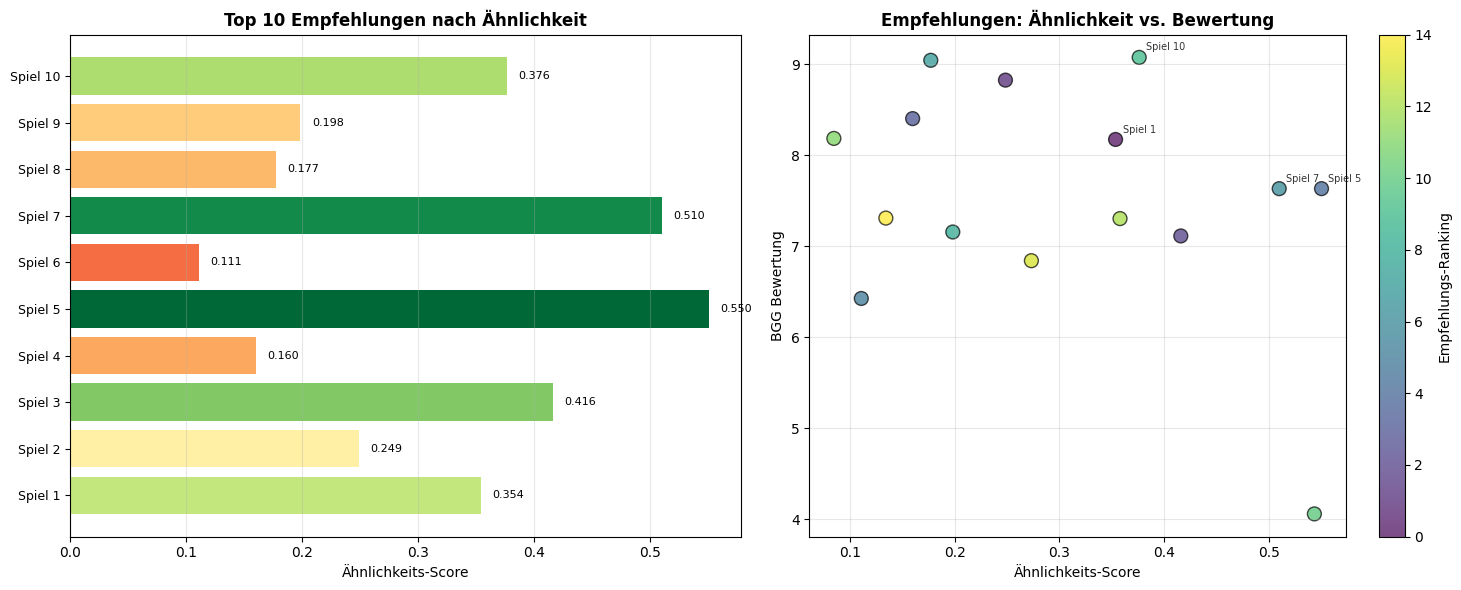
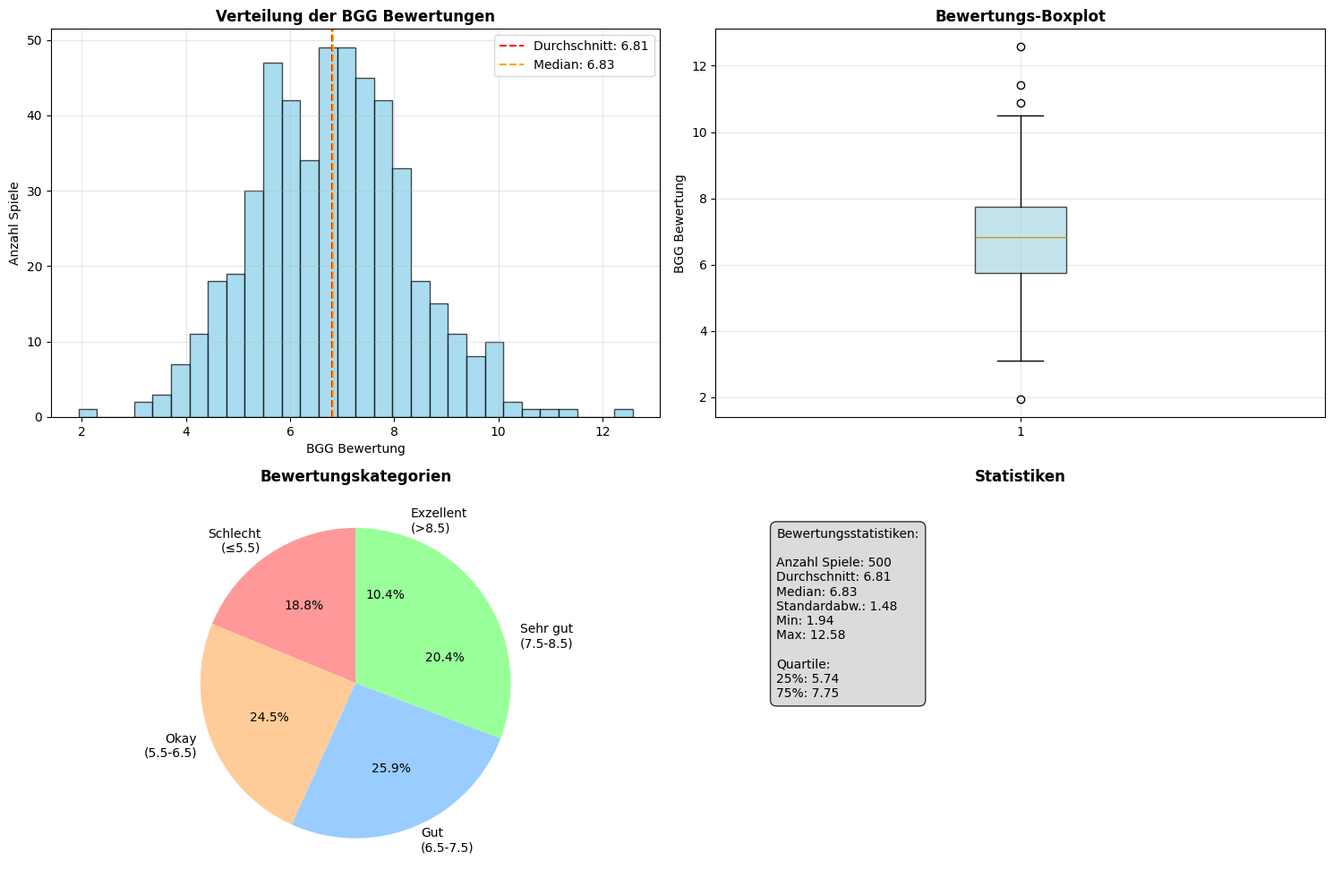
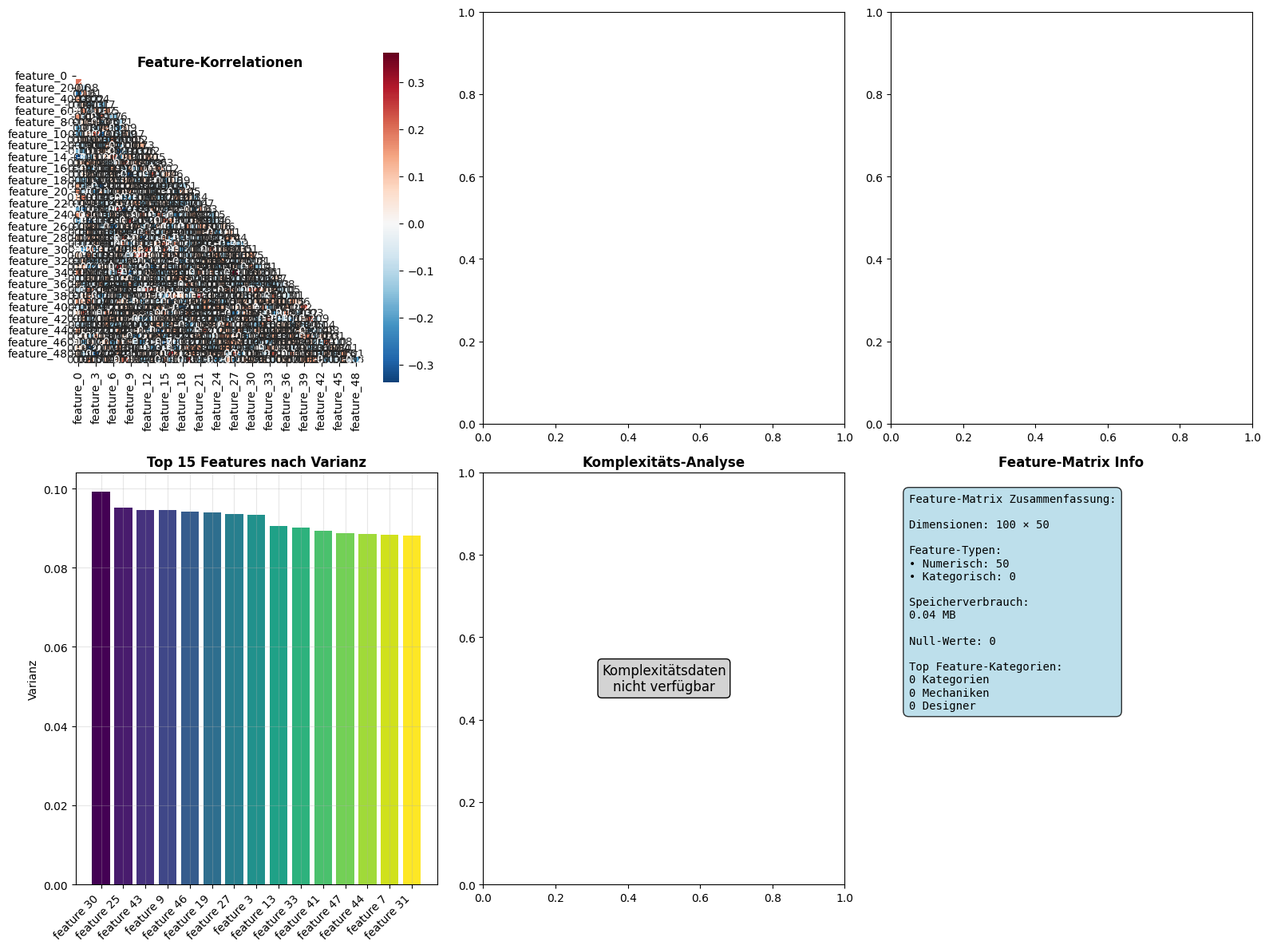

Here is the Python script that generated these plots, in order:
"""
BGG Recommendation Visualizer

Visualisiert Empfehlungsergebnisse, Bewertungsverteilungen und Feature-Analysen
für das BGG ML-Empfehlungssystem.
"""

import matplotlib.pyplot as plt
import seaborn as sns
import pandas as pd
import numpy as np
from matplotlib.patches import Rectangle
import warnings
warnings.filterwarnings('ignore')

# Deutsche Schriftarten und Stil
plt.rcParams['font.family'] = ['DejaVu Sans', 'Arial', 'sans-serif']
plt.rcParams['font.size'] = 10
plt.rcParams['axes.unicode_minus'] = False

class BGGVisualizer:
    def __init__(self):
        """Initialisiert den BGG Visualizer"""
        self.style_setup()
    
    def style_setup(self):
        """Konfiguriert den visuellen Stil"""
        plt.style.use('default')
        sns.set_palette("husl")
        
    def plot_recommendation_similarity(self, recommendations_df, user_games=None, save_path=None, show_gui=True):
        """
        Erstellt ein Ähnlichkeitsdiagramm der Empfehlungen
        
        Args:
            recommendations_df: DataFrame mit Empfehlungen und Similarity-Scores
            user_games: Liste der Nutzerspiele (optional)
            save_path: Pfad zum Speichern der Grafik (optional)
        """
        if recommendations_df.empty:
            print("⚠️ Keine Empfehlungen zum Visualisieren vorhanden.")
            return
        
        fig, (ax1, ax2) = plt.subplots(1, 2, figsize=(15, 6))
        
        # 1. Horizontales Balkendiagramm der Ähnlichkeits-Scores
        game_names = recommendations_df['name'].head(10)  # Top 10
        similarity_scores = recommendations_df['similarity_score'].head(10)
        
        # Farben basierend auf Ähnlichkeit
        colors = plt.cm.RdYlGn(similarity_scores / similarity_scores.max())
        
        bars = ax1.barh(range(len(game_names)), similarity_scores, color=colors)
        ax1.set_yticks(range(len(game_names)))
        ax1.set_yticklabels([name[:30] + '...' if len(name) > 30 else name 
                            for name in game_names], fontsize=9)
        ax1.set_xlabel('Ähnlichkeits-Score')
        ax1.set_title('Top 10 Empfehlungen nach Ähnlichkeit', fontweight='bold')
        ax1.grid(axis='x', alpha=0.3)
        
        # Werte auf Balken anzeigen
        for i, (bar, score) in enumerate(zip(bars, similarity_scores)):
            ax1.text(score + 0.01, i, f'{score:.3f}', 
                    va='center', ha='left', fontsize=8)
        
        # 2. Scatter Plot: Bewertung vs. Ähnlichkeit
        if 'rating' in recommendations_df.columns:
            ratings = recommendations_df['rating'].head(15)
            similarities = recommendations_df['similarity_score'].head(15)
            
            scatter = ax2.scatter(similarities, ratings, 
                                c=range(len(similarities)), 
                                cmap='viridis', s=100, alpha=0.7, 
                                edgecolors='black', linewidth=1)
            
            # Beste Empfehlungen hervorheben (hohe Ähnlichkeit + hohe Bewertung)
            for i, (sim, rat, name) in enumerate(zip(similarities, ratings, 
                                                   recommendations_df['name'].head(15))):
                if sim > similarities.mean() and rat > ratings.mean():
                    ax2.annotate(name[:20], (sim, rat), 
                               xytext=(5, 5), textcoords='offset points',
                               fontsize=7, alpha=0.8)
            
            ax2.set_xlabel('Ähnlichkeits-Score')
            ax2.set_ylabel('BGG Bewertung')
            ax2.set_title('Empfehlungen: Ähnlichkeit vs. Bewertung', fontweight='bold')
            ax2.grid(True, alpha=0.3)
            
            # Colorbar für Ranking
            cbar = plt.colorbar(scatter, ax=ax2)
            cbar.set_label('Empfehlungs-Ranking')
        
        plt.tight_layout()
        
        if save_path:
            plt.savefig(save_path, dpi=300, bbox_inches='tight')
            print(f"📊 Ähnlichkeitsdiagramm gespeichert: {save_path}")
        
        if show_gui:
            try:
                plt.show(block=False)  # Non-blocking show
                plt.pause(0.1)  # Kurze Pause für Rendering
            except:
                print("⚠️ GUI-Anzeige nicht verfügbar - Plot nur als Datei gespeichert")
        
        plt.close()  # Schließe Figure um Speicher freizugeben
    
    def plot_rating_distribution(self, games_data, user_collection=None, save_path=None, show_gui=True):
        """
        Visualisiert die Bewertungsverteilung der Spiele
        
        Args:
            games_data: Liste oder DataFrame mit Spieledaten (muss 'rating' enthalten)
            user_collection: Nutzerspiele für Vergleich (optional)
            save_path: Pfad zum Speichern der Grafik (optional)
        """
        if isinstance(games_data, list):
            ratings = [game.get('rating', 0) for game in games_data 
                      if game.get('rating') is not None and game.get('rating', 0) > 0]
        else:
            ratings = games_data['rating'].dropna()
            ratings = [r for r in ratings if r is not None and r > 0]
        
        if len(ratings) == 0:
            print("⚠️ Keine Bewertungsdaten zum Visualisieren vorhanden.")
            return
        
        fig, ((ax1, ax2), (ax3, ax4)) = plt.subplots(2, 2, figsize=(15, 10))
        
        # 1. Histogramm der Bewertungsverteilung
        ax1.hist(ratings, bins=30, alpha=0.7, color='skyblue', edgecolor='black')
        ax1.axvline(np.mean(ratings), color='red', linestyle='--', 
                   label=f'Durchschnitt: {np.mean(ratings):.2f}')
        ax1.axvline(np.median(ratings), color='orange', linestyle='--', 
                   label=f'Median: {np.median(ratings):.2f}')
        ax1.set_xlabel('BGG Bewertung')
        ax1.set_ylabel('Anzahl Spiele')
        ax1.set_title('Verteilung der BGG Bewertungen', fontweight='bold')
        ax1.legend()
        ax1.grid(True, alpha=0.3)
        
        # 2. Box Plot
        ax2.boxplot(ratings, vert=True, patch_artist=True,
                   boxprops=dict(facecolor='lightblue', alpha=0.7))
        ax2.set_ylabel('BGG Bewertung')
        ax2.set_title('Bewertungs-Boxplot', fontweight='bold')
        ax2.grid(True, alpha=0.3)
        
        # 3. Bewertungskategorien
        rating_categories = pd.cut(ratings, 
                                 bins=[0, 5.5, 6.5, 7.5, 8.5, 10], 
                                 labels=['Schlecht\n(≤5.5)', 'Okay\n(5.5-6.5)', 
                                        'Gut\n(6.5-7.5)', 'Sehr gut\n(7.5-8.5)', 
                                        'Exzellent\n(>8.5)'])
        
        category_counts = rating_categories.value_counts()
        colors = ['#ff9999', '#ffcc99', '#99ccff', '#99ff99', '#99ff99']
        
        wedges, texts, autotexts = ax3.pie(category_counts.values, 
                                          labels=category_counts.index,
                                          colors=colors, autopct='%1.1f%%',
                                          startangle=90)
        ax3.set_title('Bewertungskategorien', fontweight='bold')
        
        # 4. Vergleich mit Nutzersammlung (falls vorhanden)
        if user_collection:
            if isinstance(user_collection, list):
                user_ratings = [game.get('rating', 0) for game in user_collection 
                              if game.get('rating') is not None and game.get('rating', 0) > 0]
            else:
                user_ratings = user_collection['rating'].dropna()
                user_ratings = [r for r in user_ratings if r is not None and r > 0]
            
            if len(user_ratings) > 0:
                ax4.hist([ratings, user_ratings], bins=20, alpha=0.7, 
                        label=['Alle Spiele', 'Nutzersammlung'],
                        color=['lightblue', 'lightcoral'])
                ax4.set_xlabel('BGG Bewertung')
                ax4.set_ylabel('Anzahl Spiele')
                ax4.set_title('Bewertungsvergleich: Alle vs. Nutzer', fontweight='bold')
                ax4.legend()
                ax4.grid(True, alpha=0.3)
            else:
                ax4.text(0.5, 0.5, 'Keine Nutzerbewertungen\nverfügbar', 
                        ha='center', va='center', transform=ax4.transAxes,
                        fontsize=12, bbox=dict(boxstyle="round,pad=0.3", 
                                             facecolor="lightgray"))
                ax4.set_title('Nutzersammlung', fontweight='bold')
        else:
            # Statistiken anzeigen
            stats_text = f"""Bewertungsstatistiken:
            
Anzahl Spiele: {len(ratings)}
Durchschnitt: {np.mean(ratings):.2f}
Median: {np.median(ratings):.2f}
Standardabw.: {np.std(ratings):.2f}
Min: {np.min(ratings):.2f}
Max: {np.max(ratings):.2f}

Quartile:
25%: {np.percentile(ratings, 25):.2f}
75%: {np.percentile(ratings, 75):.2f}"""
            
            ax4.text(0.1, 0.9, stats_text, transform=ax4.transAxes, 
                    fontsize=10, verticalalignment='top',
                    bbox=dict(boxstyle="round,pad=0.5", facecolor="lightgray", alpha=0.8))
            ax4.set_title('Statistiken', fontweight='bold')
            ax4.axis('off')
        
        plt.tight_layout()
        
        if save_path:
            plt.savefig(save_path, dpi=300, bbox_inches='tight')
            print(f"📊 Bewertungsverteilung gespeichert: {save_path}")
        
        if show_gui:
            try:
                plt.show(block=False)
                plt.pause(0.1)
            except:
                print("⚠️ GUI-Anzeige nicht verfügbar - Plot nur als Datei gespeichert")
        
        plt.close()
    
    def plot_feature_analysis(self, feature_matrix, feature_names, games_data=None, save_path=None, show_gui=True):
        """
        Erstellt Feature-Analyse-Plots
        
        Args:
            feature_matrix: NumPy Array oder DataFrame mit Features
            feature_names: Liste der Feature-Namen
            games_data: Spieledaten für zusätzliche Analysen (optional)
            save_path: Pfad zum Speichern der Grafik (optional)
        """
        if isinstance(feature_matrix, pd.DataFrame):
            df = feature_matrix
        else:
            df = pd.DataFrame(feature_matrix, columns=feature_names)
        
        fig = plt.figure(figsize=(16, 12))
        
        # 1. Feature-Korrelationsmatrix (nur numerische Features)
        numeric_cols = df.select_dtypes(include=[np.number]).columns
        if len(numeric_cols) > 1:
            ax1 = plt.subplot(2, 3, 1)
            corr_matrix = df[numeric_cols].corr()
            
            # Nur die wichtigsten Korrelationen anzeigen
            mask = np.triu(np.ones_like(corr_matrix, dtype=bool))
            sns.heatmap(corr_matrix, mask=mask, annot=True, cmap='RdBu_r', 
                       center=0, square=True, fmt='.2f', cbar_kws={'shrink': 0.8})
            ax1.set_title('Feature-Korrelationen', fontweight='bold')
        
        # 2. Top Feature-Häufigkeiten (für kategorische Features)
        ax2 = plt.subplot(2, 3, 2)
        
        # Identifiziere One-Hot-Encoded Features
        categorical_features = [col for col in df.columns if df[col].dtype == 'uint8' or 
                              (df[col].nunique() == 2 and set(df[col].unique()).issubset({0, 1}))]
        
        if categorical_features:
            # Top 15 aktivste Features
            feature_sums = df[categorical_features].sum().sort_values(ascending=False).head(15)
            
            bars = ax2.barh(range(len(feature_sums)), feature_sums.values)
            ax2.set_yticks(range(len(feature_sums)))
            ax2.set_yticklabels([name.replace('_', ' ').title()[:25] + '...' 
                               if len(name) > 25 else name.replace('_', ' ').title() 
                               for name in feature_sums.index], fontsize=8)
            ax2.set_xlabel('Anzahl Spiele')
            ax2.set_title('Top 15 Feature-Häufigkeiten', fontweight='bold')
            
            # Werte anzeigen
            for i, v in enumerate(feature_sums.values):
                ax2.text(v + 0.5, i, str(int(v)), va='center', fontsize=8)
        
        # 3. Numerische Feature-Verteilungen
        ax3 = plt.subplot(2, 3, 3)
        
        # Wichtige numerische Features
        key_numeric = [col for col in numeric_cols if any(keyword in col.lower() 
                      for keyword in ['rating', 'complexity', 'players', 'time', 'year'])]
        
        if key_numeric:
            # Normalisierte Box Plots
            normalized_data = []
            labels = []
            
            for col in key_numeric[:5]:  # Top 5
                if df[col].std() > 0:  # Nur Features mit Varianz
                    normalized_values = (df[col] - df[col].mean()) / df[col].std()
                    normalized_data.append(normalized_values)
                    labels.append(col.replace('_', ' ').title())
            
            if normalized_data:
                ax3.boxplot(normalized_data, labels=labels)
                ax3.set_ylabel('Normalisierte Werte (Z-Score)')
                ax3.set_title('Numerische Feature-Verteilungen', fontweight='bold')
                ax3.tick_params(axis='x', rotation=45)
                ax3.grid(True, alpha=0.3)
        
        # 4. Feature-Wichtigkeit (basierend auf Varianz)
        ax4 = plt.subplot(2, 3, 4)
        
        feature_variance = df.var().sort_values(ascending=False).head(15)
        
        colors = plt.cm.viridis(np.linspace(0, 1, len(feature_variance)))
        bars = ax4.bar(range(len(feature_variance)), feature_variance.values, color=colors)
        ax4.set_xticks(range(len(feature_variance)))
        ax4.set_xticklabels([name.replace('_', ' ')[:10] + '...' 
                           if len(name) > 10 else name.replace('_', ' ') 
                           for name in feature_variance.index], rotation=45, ha='right')
        ax4.set_ylabel('Varianz')
        ax4.set_title('Top 15 Features nach Varianz', fontweight='bold')
        ax4.grid(True, alpha=0.3)
        
        # 5. Spiele-Komplexität vs. Bewertung (falls verfügbar)
        ax5 = plt.subplot(2, 3, 5)
        
        complexity_cols = [col for col in df.columns if 'complexity' in col.lower()]
        rating_cols = [col for col in df.columns if 'rating' in col.lower()]
        
        if complexity_cols and rating_cols and games_data:
            try:
                if isinstance(games_data, list):
                    complexities = [game.get('complexity', 0) for game in games_data 
                                  if game.get('complexity') is not None and game.get('complexity', 0) > 0]
                    ratings = [game.get('rating', 0) for game in games_data 
                             if game.get('rating') is not None and game.get('rating', 0) > 0]
                else:
                    complexities = games_data['complexity'].dropna() if 'complexity' in games_data.columns else []
                    complexities = [c for c in complexities if c is not None and c > 0]
                    ratings = games_data['rating'].dropna() if 'rating' in games_data.columns else []
                    ratings = [r for r in ratings if r is not None and r > 0]
                
                if len(complexities) > 0 and len(ratings) > 0 and len(complexities) == len(ratings):
                    scatter = ax5.scatter(complexities, ratings, alpha=0.6, s=50)
                    
                    # Trendlinie
                    z = np.polyfit(complexities, ratings, 1)
                    p = np.poly1d(z)
                    ax5.plot(complexities, p(complexities), "r--", alpha=0.8)
                    
                    ax5.set_xlabel('Komplexität')
                    ax5.set_ylabel('BGG Bewertung')
                    ax5.set_title('Komplexität vs. Bewertung', fontweight='bold')
                    ax5.grid(True, alpha=0.3)
                else:
                    ax5.text(0.5, 0.5, 'Komplexitätsdaten\nnicht verfügbar', 
                           ha='center', va='center', transform=ax5.transAxes)
            except Exception as e:
                ax5.text(0.5, 0.5, f'Fehler beim Laden\nder Komplexitätsdaten', 
                        ha='center', va='center', transform=ax5.transAxes)
        else:
            ax5.text(0.5, 0.5, 'Komplexitätsdaten\nnicht verfügbar', 
                    ha='center', va='center', transform=ax5.transAxes,
                    fontsize=12, bbox=dict(boxstyle="round,pad=0.3", facecolor="lightgray"))
        
        ax5.set_title('Komplexitäts-Analyse', fontweight='bold')
        
        # 6. Feature-Zusammenfassung
        ax6 = plt.subplot(2, 3, 6)
        
        summary_text = f"""Feature-Matrix Zusammenfassung:

Dimensionen: {df.shape[0]} × {df.shape[1]}

Feature-Typen:
• Numerisch: {len(numeric_cols)}
• Kategorisch: {len(categorical_features)}

Speicherverbrauch:
{df.memory_usage(deep=True).sum() / 1024 / 1024:.2f} MB

Null-Werte: {df.isnull().sum().sum()}

Top Feature-Kategorien:
{len([col for col in df.columns if 'category' in col.lower()])} Kategorien
{len([col for col in df.columns if 'mechanic' in col.lower()])} Mechaniken
{len([col for col in df.columns if 'designer' in col.lower()])} Designer"""
        
        ax6.text(0.05, 0.95, summary_text, transform=ax6.transAxes, 
                fontsize=10, verticalalignment='top', fontfamily='monospace',
                bbox=dict(boxstyle="round,pad=0.5", facecolor="lightblue", alpha=0.8))
        ax6.set_title('Feature-Matrix Info', fontweight='bold')
        ax6.axis('off')
        
        plt.tight_layout()
        
        if save_path:
            plt.savefig(save_path, dpi=300, bbox_inches='tight')
            print(f"📊 Feature-Analyse gespeichert: {save_path}")
        
        if show_gui:
            try:
                plt.show(block=False)
                plt.pause(0.1)
            except:
                print("⚠️ GUI-Anzeige nicht verfügbar - Plot nur als Datei gespeichert")
        
        plt.close()
    
    def create_dashboard(self, recommendations_df, games_data, feature_matrix, 
                        feature_names, user_collection=None, save_path=None):
        """
        Erstellt ein komplettes Dashboard mit allen Visualisierungen
        
        Args:
            recommendations_df: DataFrame mit Empfehlungen
            games_data: Spieledaten
            feature_matrix: Feature-Matrix
            feature_names: Feature-Namen
            user_collection: Nutzersammlung (optional)
            save_path: Pfad zum Speichern (optional)
        """
        print("\n📊 Erstelle BGG Empfehlungs-Dashboard...")
        
        # Einzelne Plots erstellen
        print("1️⃣ Ähnlichkeitsdiagramm...")
        self.plot_recommendation_similarity(recommendations_df, user_collection)
        
        print("2️⃣ Bewertungsverteilung...")
        self.plot_rating_distribution(games_data, user_collection)
        
        print("3️⃣ Feature-Analyse...")
        self.plot_feature_analysis(feature_matrix, feature_names, games_data)
        
        print("✅ Dashboard komplett erstellt!")


def demo_visualizer():
    """Demo-Funktion für den BGG Visualizer"""
    print("🎯 BGG Visualizer Demo")
    
    # Beispieldaten erstellen
    np.random.seed(42)
    
    # Mock Recommendations
    recommendations = pd.DataFrame({
        'name': [f'Spiel {i+1}' for i in range(20)],
        'similarity_score': np.random.beta(2, 5, 20),
        'rating': np.random.normal(7.2, 1.2, 20)
    })
    
    # Mock Games Data
    games_data = pd.DataFrame({
        'rating': np.random.normal(6.8, 1.5, 500),
        'complexity': np.random.uniform(1, 5, 500)
    })
    
    # Mock Feature Matrix
    feature_matrix = np.random.rand(100, 50)
    feature_names = [f'feature_{i}' for i in range(50)]
    
    # Visualizer testen
    viz = BGGVisualizer()
    viz.create_dashboard(recommendations, games_data, feature_matrix, feature_names)


if __name__ == "__main__":
    demo_visualizer()
